Run: headless pygame with SDL's dummy video driver; simulated clock (each Clock.tick advances the game by its frame time, no real sleeping); random seed 0; keys injected as events and as key.get_pressed() state; no mouse input.
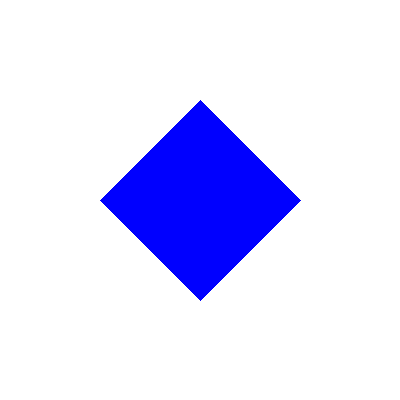
Frame 1 of 4 · flips 1–60 · no input
Frame 2 of 4 · flips 61–180 · tapped SPACE, RETURN · held RIGHT (→), D · screen unchanged from frame 1, image omitted
Frame 3 of 4 · flips 181–300 · held DOWN (↓), S · screen unchanged from frame 2, image omitted
Frame 4 of 4 · flips 301–420 · held LEFT (←), A, UP (↑), W · screen unchanged from frame 3, image omitted

The pygame program that drew these frames:


import pygame
import sys

# Initialize pygame
pygame.init()

# Screen dimensions
width, height = 400, 400
screen = pygame.display.set_mode((width, height))
pygame.display.set_caption("Diamond Shape")

# Colors
WHITE = (255, 255, 255)
BLUE = (0, 0, 255)

# Function to draw a diamond
def draw_diamond(surface, color, center, size):
    x, y = center
    points = [
        (x, y - size),  # Top
        (x + size, y),  # Right
        (x, y + size),  # Bottom
        (x - size, y)   # Left
    ]
    pygame.draw.polygon(surface, color, points)

# Main loop
running = True
while running:
    for event in pygame.event.get():
        if event.type == pygame.QUIT:
            running = False

    # Fill the screen with white
    screen.fill(WHITE)

    # Draw the diamond
    draw_diamond(screen, BLUE, (width // 2, height // 2), 100)

    # Update the display
    pygame.display.flip()

# Quit pygame
pygame.quit()
sys.exit()
